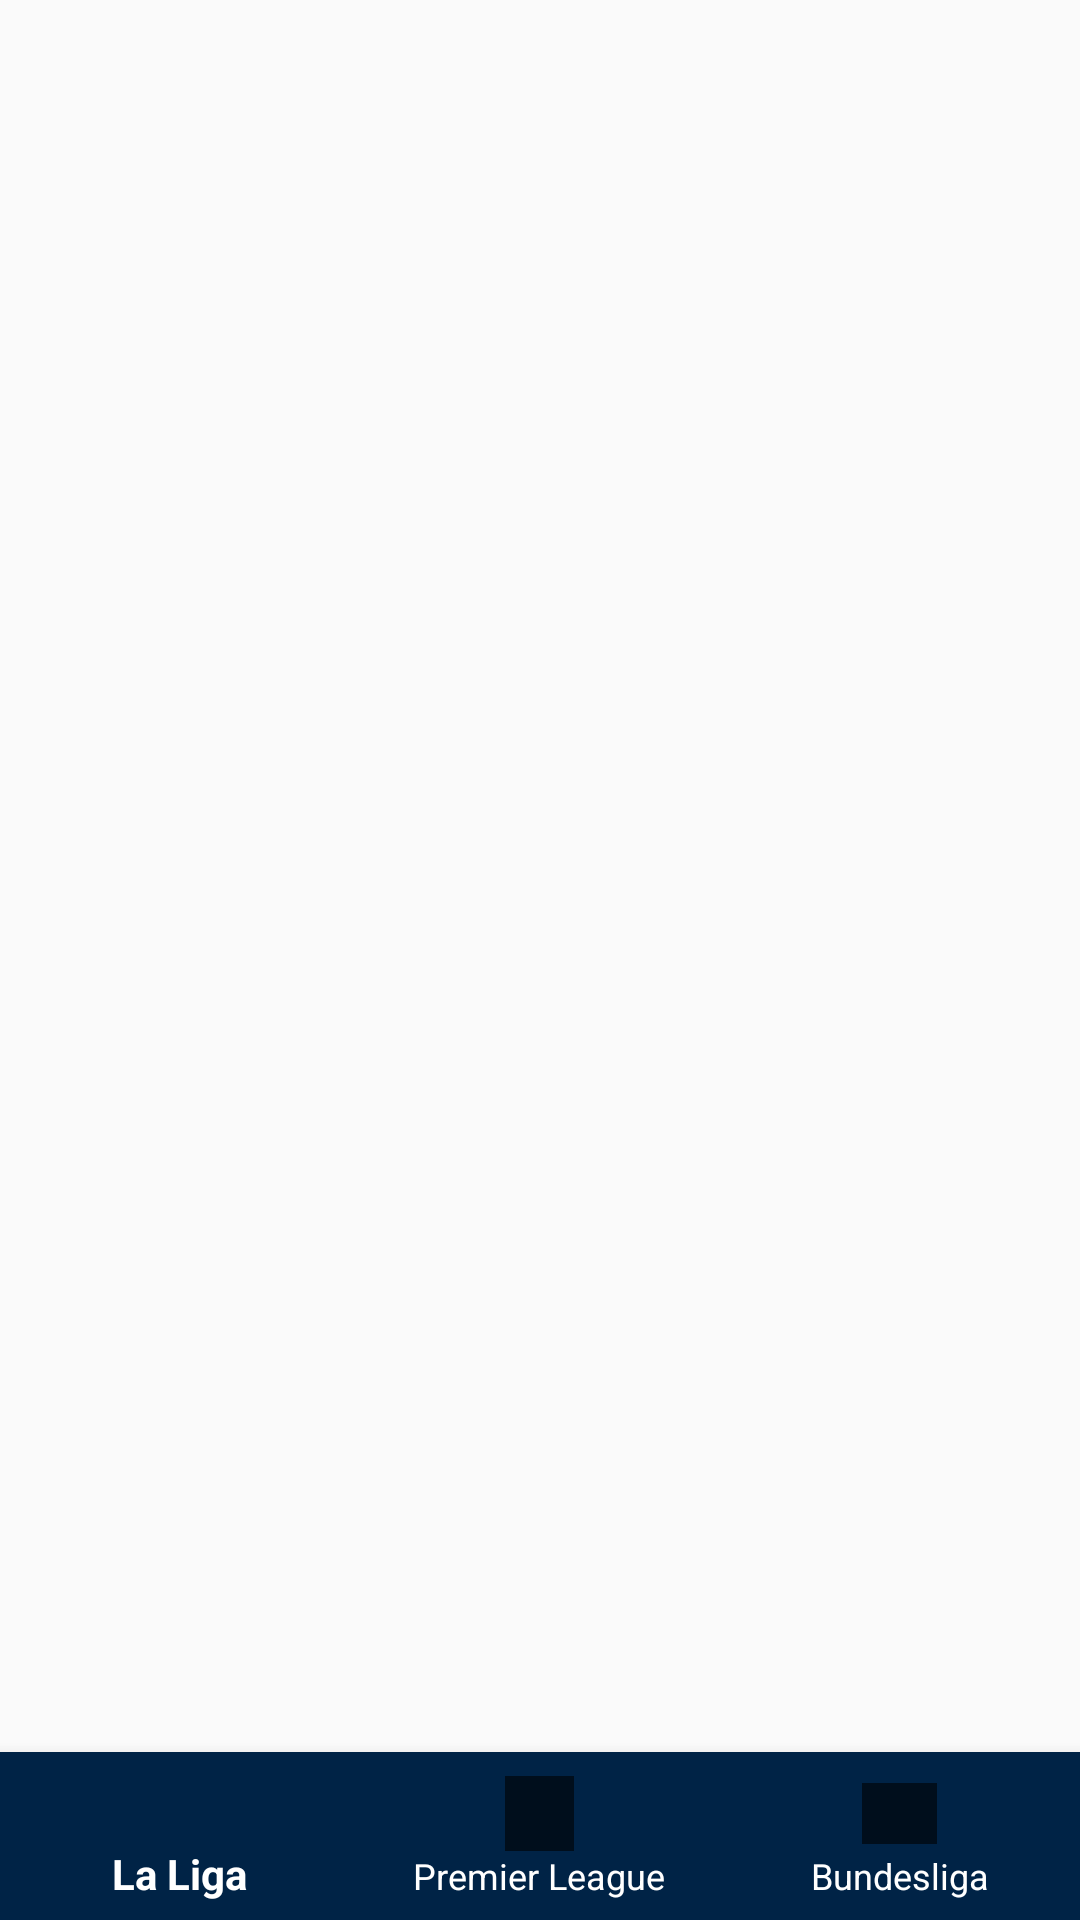

Write the Android layout XML for this screen, with the resource values it uses.
<!-- AndroidManifest.xml: application theme AppTheme -->
<!-- res/layout/activity_main.xml -->
<?xml version="1.0" encoding="utf-8"?>
<androidx.constraintlayout.widget.ConstraintLayout xmlns:android="http://schemas.android.com/apk/res/android"
    xmlns:app="http://schemas.android.com/apk/res-auto"
    xmlns:tools="http://schemas.android.com/tools"
    android:layout_width="match_parent"
    android:layout_height="match_parent"
    tools:context=".MainActivity">

    <FrameLayout
        android:id="@+id/fragment_container"
        android:layout_width="match_parent"
        android:layout_height="match_parent" />

    <com.google.android.material.bottomnavigation.BottomNavigationView
        android:id="@+id/bnv_main_activity"
        android:layout_width="match_parent"
        android:layout_height="@dimen/bottom_navigation_view_height"
        android:background="@color/colorPrimaryDark"
        app:itemIconSize="@dimen/size_bottom_navigation_view_items"

        app:itemTextColor="@color/white"
        app:labelVisibilityMode="labeled"
        app:layout_constraintBottom_toBottomOf="parent"
        app:layout_constraintEnd_toEndOf="parent"
        app:layout_constraintStart_toStartOf="parent"

        app:menu="@menu/menu_navigation" />

</androidx.constraintlayout.widget.ConstraintLayout>
<!-- resources referenced by this layout -->
<resources>
  <color name="colorPrimaryDark">#002346</color>
  <color name="white">#FFF</color>
  <dimen name="bottom_navigation_view_height">56dp</dimen>
  <dimen name="size_bottom_navigation_view_items">25dp</dimen>
  <style name="AppTheme" parent="Theme.AppCompat.Light.NoActionBar">
          
          <item name="colorPrimary">@color/colorPrimary</item>
          <item name="colorPrimaryDark">@color/colorPrimaryDark</item>
          <item name="colorAccent">@color/colorAccent</item>
      </style>
  <color name="colorPrimary">@color/colorPrimaryDark</color>
  <color name="colorAccent">#03DAC5</color>
</resources>
